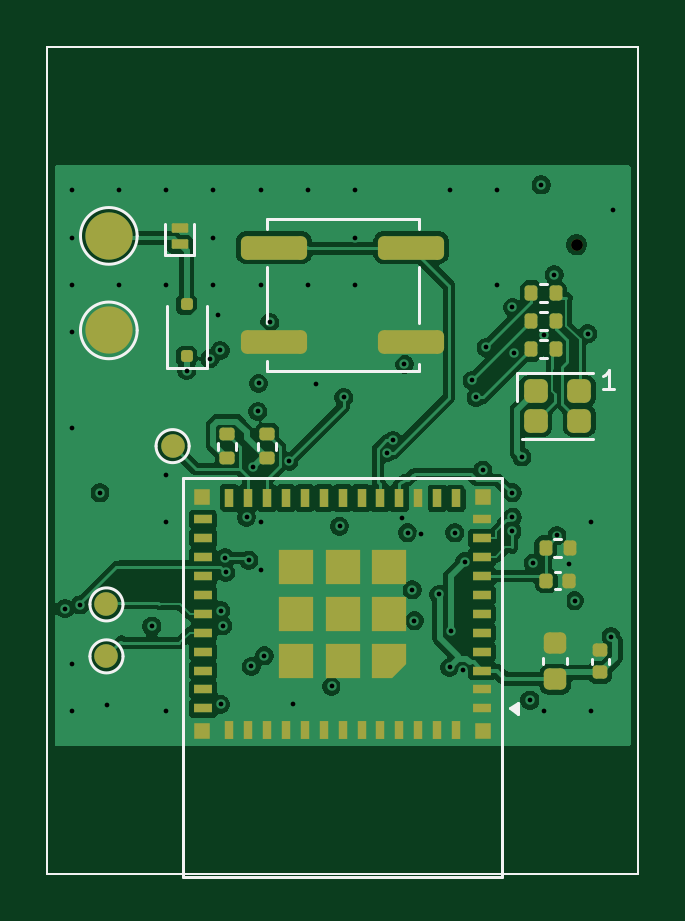
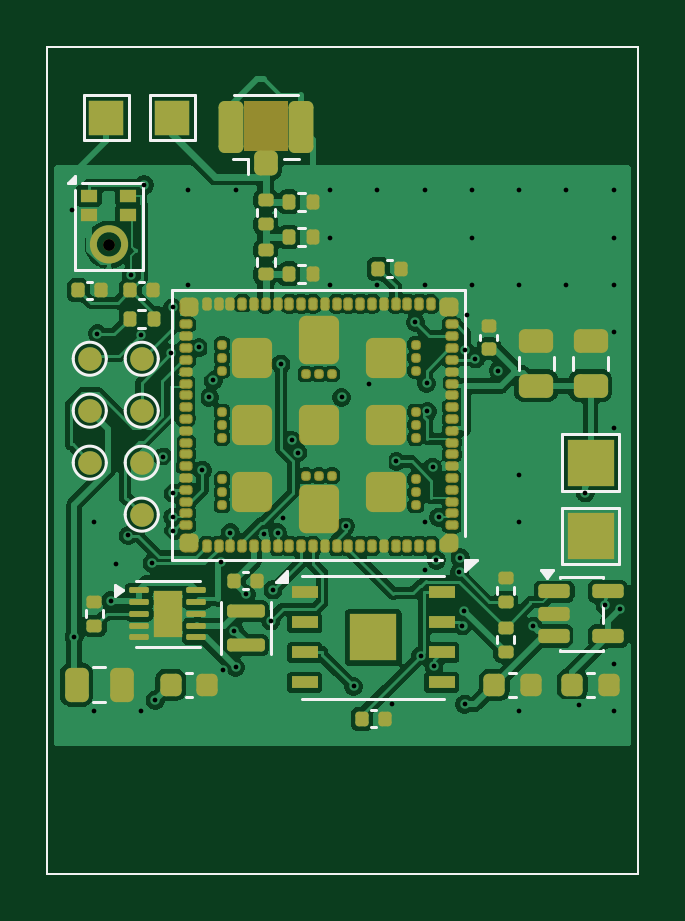
Circuit board: 10 layer files. Board 25.0 x 35.0 mm.
- bottom_copper: alert_button-B_Cu.gbl (147230 bytes)
- bottom_mask: alert_button-B_Mask.gbs (11482 bytes)
- paste: alert_button-B_Paste.gbp (8899 bytes)
- bottom_silk: alert_button-B_Silkscreen.gbo (7391 bytes)
- outline: alert_button-Edge_Cuts.gm1 (612 bytes)
- top_copper: alert_button-F_Cu.gtl (104431 bytes)
- top_mask: alert_button-F_Mask.gts (6529 bytes)
- paste: alert_button-F_Paste.gtp (6184 bytes)
- top_silk: alert_button-F_Silkscreen.gto (4051 bytes)
- drill: alert_button.drl (1994 bytes)

=== bottom_copper: alert_button-B_Cu.gbl (147230 bytes, source omitted) ===
=== bottom_mask: alert_button-B_Mask.gbs (11482 bytes, source omitted) ===
=== paste: alert_button-B_Paste.gbp (8899 bytes, source omitted) ===
=== bottom_silk: alert_button-B_Silkscreen.gbo (7391 bytes, source omitted) ===
=== outline: alert_button-Edge_Cuts.gm1 ===
%TF.GenerationSoftware,KiCad,Pcbnew,10.0.6*%
%TF.CreationDate,2026-11-13T00:53:00+01:00*%
%TF.ProjectId,alert_button,616c6572-745f-4627-9574-746f6e2e6b69,rev?*%
%TF.SameCoordinates,Original*%
%TF.FileFunction,Profile,NP*%
%FSLAX46Y46*%
G04 Gerber Fmt 4.6, Leading zero omitted, Abs format (unit mm)*
G04 Created by KiCad (PCBNEW 10.0.6) date 2026-11-13 00:53:00*
%MOMM*%
%LPD*%
G01*
G04 APERTURE LIST*
%TA.AperFunction,Profile*%
%ADD10C,0.100000*%
%TD*%
G04 APERTURE END LIST*
D10*
X100000000Y-60000000D02*
X125000000Y-60000000D01*
X125000000Y-95000000D01*
X100000000Y-95000000D01*
X100000000Y-60000000D01*
M02*

=== top_copper: alert_button-F_Cu.gtl (104431 bytes, source omitted) ===
=== top_mask: alert_button-F_Mask.gts (6529 bytes, source withheld) ===
=== paste: alert_button-F_Paste.gtp (6184 bytes, source withheld) ===
=== top_silk: alert_button-F_Silkscreen.gto ===
%TF.GenerationSoftware,KiCad,Pcbnew,10.0.6*%
%TF.CreationDate,2026-11-13T00:53:00+01:00*%
%TF.ProjectId,alert_button,616c6572-745f-4627-9574-746f6e2e6b69,rev?*%
%TF.SameCoordinates,Original*%
%TF.FileFunction,Legend,Top*%
%TF.FilePolarity,Positive*%
%FSLAX46Y46*%
G04 Gerber Fmt 4.6, Leading zero omitted, Abs format (unit mm)*
G04 Created by KiCad (PCBNEW 10.0.6) date 2026-11-13 00:53:00*
%MOMM*%
%LPD*%
G01*
G04 APERTURE LIST*
%ADD10C,0.120000*%
%TA.AperFunction,Profile*%
%ADD11C,0.100000*%
%TD*%
G04 APERTURE END LIST*
D10*
X123988470Y-74495855D02*
X123531327Y-74495855D01*
X123759899Y-74495855D02*
X123759899Y-73695855D01*
X123759899Y-73695855D02*
X123683708Y-73810140D01*
X123683708Y-73810140D02*
X123607518Y-73886331D01*
X123607518Y-73886331D02*
X123531327Y-73924426D01*
%TO.C,U2*%
X105750000Y-78250000D02*
X119250000Y-78250000D01*
X105750000Y-95150000D02*
X105750000Y-78250000D01*
X119250000Y-78250000D02*
X119250000Y-95150000D01*
X119250000Y-95150000D02*
X105750000Y-95150000D01*
X119600000Y-88000000D02*
X119936000Y-87760000D01*
X119936000Y-88240000D01*
X119600000Y-88000000D01*
G36*
X119936000Y-88240000D02*
G01*
X119600000Y-88000000D01*
X119936000Y-87760000D01*
X119936000Y-88240000D01*
G37*
%TO.C,D2*%
X105050000Y-73610000D02*
X105050000Y-70950000D01*
X105050000Y-73610000D02*
X106750000Y-73610000D01*
X106750000Y-73610000D02*
X106750000Y-70950000D01*
%TO.C,R5*%
X108920000Y-77053641D02*
X108920000Y-76746359D01*
X109680000Y-77053641D02*
X109680000Y-76746359D01*
%TO.C,TP1*%
X103800000Y-68000000D02*
G75*
G02*
X101400000Y-68000000I-1200000J0D01*
G01*
X101400000Y-68000000D02*
G75*
G02*
X103800000Y-68000000I1200000J0D01*
G01*
%TO.C,R6*%
X107220000Y-77053641D02*
X107220000Y-76746359D01*
X107980000Y-77053641D02*
X107980000Y-76746359D01*
%TO.C,C10*%
X123040000Y-86107836D02*
X123040000Y-85892164D01*
X123760000Y-86107836D02*
X123760000Y-85892164D01*
%TO.C,R4*%
X121446359Y-80820000D02*
X121753641Y-80820000D01*
X121446359Y-81580000D02*
X121753641Y-81580000D01*
%TO.C,TP8*%
X103200000Y-85800000D02*
G75*
G02*
X101800000Y-85800000I-700000J0D01*
G01*
X101800000Y-85800000D02*
G75*
G02*
X103200000Y-85800000I700000J0D01*
G01*
%TO.C,TP9*%
X106000000Y-76900000D02*
G75*
G02*
X104600000Y-76900000I-700000J0D01*
G01*
X104600000Y-76900000D02*
G75*
G02*
X106000000Y-76900000I700000J0D01*
G01*
%TO.C,TP7*%
X103200000Y-83600000D02*
G75*
G02*
X101800000Y-83600000I-700000J0D01*
G01*
X101800000Y-83600000D02*
G75*
G02*
X103200000Y-83600000I700000J0D01*
G01*
%TO.C,D3*%
X104990000Y-68810000D02*
X104990000Y-67500000D01*
X104990000Y-68810000D02*
X106210000Y-68810000D01*
X106210000Y-68810000D02*
X106210000Y-67500000D01*
%TO.C,R8*%
X120846359Y-71220000D02*
X121153641Y-71220000D01*
X120846359Y-71980000D02*
X121153641Y-71980000D01*
%TO.C,TP2*%
X103800000Y-72000000D02*
G75*
G02*
X101400000Y-72000000I-1200000J0D01*
G01*
X101400000Y-72000000D02*
G75*
G02*
X103800000Y-72000000I1200000J0D01*
G01*
%TO.C,C13*%
X121492164Y-82240000D02*
X121707836Y-82240000D01*
X121492164Y-82960000D02*
X121707836Y-82960000D01*
%TO.C,R7*%
X120846359Y-70020000D02*
X121153641Y-70020000D01*
X120846359Y-70780000D02*
X121153641Y-70780000D01*
%TO.C,D1*%
X119900000Y-75000000D02*
X119900000Y-73800000D01*
X123100000Y-73810000D02*
X119910000Y-73810000D01*
X123100000Y-76590000D02*
X120100000Y-76590000D01*
%TO.C,SW1*%
X109290000Y-67265000D02*
X109290000Y-67700000D01*
X109290000Y-69300000D02*
X109290000Y-71700000D01*
X109290000Y-73300000D02*
X109290000Y-73735000D01*
X109290000Y-73735000D02*
X115710000Y-73735000D01*
X115710000Y-67265000D02*
X109290000Y-67265000D01*
X115710000Y-67700000D02*
X115710000Y-67265000D01*
X115710000Y-71700000D02*
X115710000Y-69300000D01*
X115710000Y-73735000D02*
X115710000Y-73430000D01*
%TO.C,R9*%
X120846359Y-72420000D02*
X121153641Y-72420000D01*
X120846359Y-73180000D02*
X121153641Y-73180000D01*
%TO.C,C5*%
X120990000Y-86140580D02*
X120990000Y-85859420D01*
X122010000Y-86140580D02*
X122010000Y-85859420D01*
%TD*%
D11*
X100000000Y-60000000D02*
X125000000Y-60000000D01*
X125000000Y-95000000D01*
X100000000Y-95000000D01*
X100000000Y-60000000D01*
M02*

=== drill: alert_button.drl ===
M48
; DRILL file KiCad 10.0.6 date 2026-11-13T00:53:37
; FORMAT={-:-/ absolute / metric / decimal}
; #@! TF.CreationDate,2026-11-13T00:53:37+01:00
; #@! TF.GenerationSoftware,Kicad,Pcbnew,10.0.6
; #@! TF.FileFunction,MixedPlating,1,4
FMAT,2
METRIC
; #@! TA.AperFunction,Plated,PTH,ViaDrill
T1C0.200
; #@! TA.AperFunction,NonPlated,NPTH,ComponentDrill
T2C0.500
%
G90
G05
T1
X100.745Y-83.78
X101.025Y-66.075
X101.025Y-68.075
X101.025Y-70.075
X101.025Y-72.075
X101.025Y-76.125
X101.025Y-86.125
X101.025Y-88.125
X101.375Y-83.625
X102.225Y-78.875
X102.508Y-87.846
X103.025Y-66.075
X103.025Y-70.075
X104.425Y-84.525
X105.025Y-66.075
X105.025Y-70.075
X105.025Y-78.125
X105.025Y-80.125
X105.025Y-88.125
X105.9Y-73.7
X106.872Y-73.208
X107.025Y-66.075
X107.025Y-68.075
X107.025Y-70.075
X107.233Y-71.347
X107.312Y-72.847
X107.332Y-87.828
X107.339Y-83.859
X107.421Y-84.502
X107.525Y-81.625
X107.548Y-82.243
X108.434Y-79.909
X108.525Y-81.725
X108.629Y-86.226
X108.687Y-77.788
X108.906Y-75.429
X108.942Y-74.245
X109.025Y-66.075
X109.025Y-70.075
X109.025Y-80.125
X109.025Y-82.125
X109.184Y-85.775
X109.411Y-71.665
X110.223Y-77.543
X110.412Y-87.799
X111.025Y-66.075
X111.025Y-70.075
X111.38Y-74.28
X112.033Y-87.074
X112.368Y-80.291
X112.543Y-74.837
X113.025Y-66.075
X113.025Y-68.075
X113.025Y-70.075
X114.391Y-77.174
X114.635Y-76.658
X115.028Y-79.936
X115.111Y-73.433
X115.25Y-80.567
X115.442Y-82.984
X115.533Y-84.29
X115.825Y-80.625
X116.575Y-83.175
X117.025Y-66.075
X117.026Y-86.269
X117.078Y-84.709
X117.25Y-80.57
X117.575Y-86.382
X117.66Y-81.799
X117.975Y-74.116
X118.146Y-74.833
X118.43Y-77.923
X118.568Y-72.722
X119.025Y-66.075
X119.025Y-70.075
X119.668Y-80.509
X119.682Y-71.031
X119.682Y-79.909
X119.683Y-78.877
X119.758Y-72.974
X120.087Y-77.359
X120.427Y-87.652
X120.561Y-81.851
X120.901Y-65.843
X121.025Y-72.175
X121.025Y-88.125
X121.453Y-69.647
X121.57Y-80.683
X122.08Y-81.905
X122.317Y-83.444
X122.873Y-72.145
X123.025Y-80.125
X123.025Y-88.125
X123.861Y-84.973
X123.932Y-66.918
T2
X122.4Y-68.37
M30
